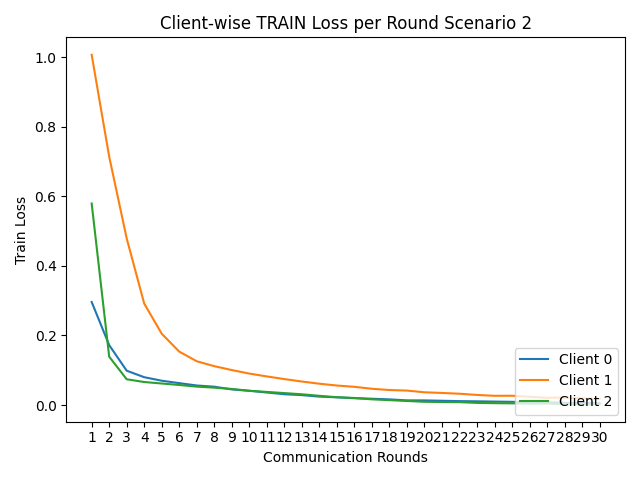

Values plotted in this chart, from the file beside it:
round, client_0, client_1, client_2
1, 0.2961, 1.006, 0.5792
2, 0.1722, 0.7137, 0.139
3, 0.09873, 0.4787, 0.07413
4, 0.08007, 0.2915, 0.06621
5, 0.06997, 0.205, 0.06197
6, 0.06304, 0.1536, 0.05772
7, 0.05623, 0.1259, 0.05301
8, 0.0528, 0.1118, 0.05001
9, 0.04496, 0.1006, 0.04634
10, 0.04105, 0.09049, 0.04101
11, 0.03612, 0.08229, 0.03777
12, 0.03114, 0.07468, 0.03444
13, 0.02862, 0.06768, 0.03098
14, 0.02426, 0.06138, 0.02658
15, 0.0223, 0.05611, 0.02251
16, 0.01971, 0.05243, 0.02041
17, 0.01823, 0.04683, 0.01647
18, 0.01632, 0.04325, 0.0142
19, 0.01348, 0.04161, 0.01171
20, 0.01341, 0.03673, 0.009434
21, 0.01237, 0.03481, 0.008723
22, 0.01135, 0.03258, 0.008382
23, 0.01077, 0.02907, 0.00622
24, 0.01001, 0.02664, 0.005431
25, 0.00932, 0.0268, 0.004945
26, 0.008114, 0.02376, 0.00398
27, 0.008137, 0.0209, 0.004543
28, 0.006233, 0.02173, 0.00286
29, 0.006028, 0.01922, 0.002355
30, 0.005924, 0.01794, 0.002572
